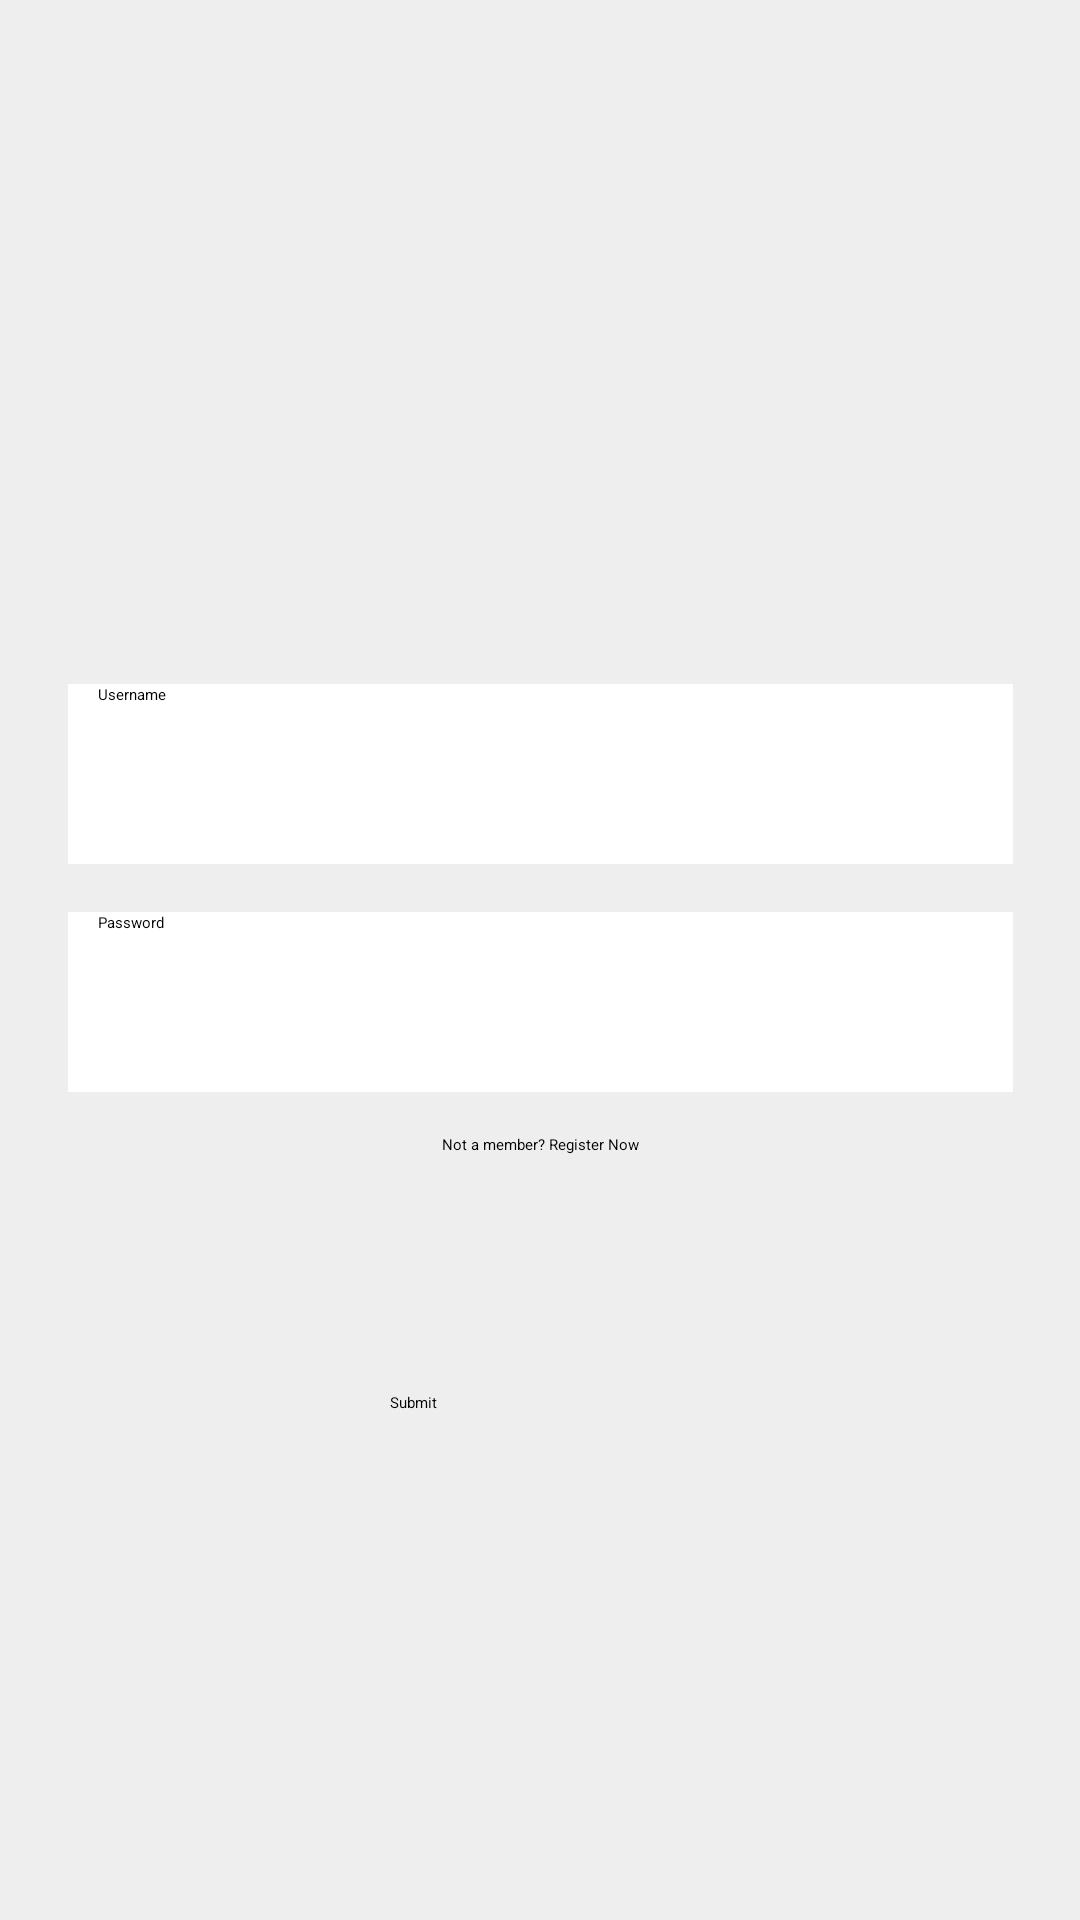

Reconstruct the res/layout file that produces this screen, plus the resources it refers to.
<!-- AndroidManifest.xml: application theme Theme.Faculty_Timetable -->
<!-- res/layout/activity_main.xml -->
<?xml version="1.0" encoding="utf-8"?>
<androidx.constraintlayout.widget.ConstraintLayout xmlns:android="http://schemas.android.com/apk/res/android"
    xmlns:app="http://schemas.android.com/apk/res-auto"
    xmlns:tools="http://schemas.android.com/tools"
    android:id="@+id/main"
    android:layout_width="match_parent"
    android:layout_height="match_parent"
    android:background="#EFEEEE"
    tools:context=".MainActivity">

    <EditText
        android:id="@+id/username"
        android:layout_width="315dp"
        android:layout_height="60dp"
        android:layout_marginTop="228dp"
        android:background="#FFFFFF"
        android:ems="10"
        android:hint="Username"
        android:paddingLeft="10dp"

        app:layout_constraintEnd_toEndOf="parent"
        app:layout_constraintStart_toStartOf="parent"
        app:layout_constraintTop_toTopOf="parent" />

    <EditText
        android:id="@+id/password"
        android:layout_width="315dp"
        android:layout_height="60dp"
        android:layout_marginTop="16dp"
        android:background="#FFFFFF"
        android:ems="10"
        android:hint="Password"
        android:paddingLeft="10dp"
        app:layout_constraintEnd_toEndOf="parent"
        app:layout_constraintStart_toStartOf="parent"
        app:layout_constraintTop_toBottomOf="@+id/username" />

    <Button
        android:id="@+id/submitBtn"
        android:layout_width="100dp"
        android:layout_height="50dp"
        android:layout_marginTop="100dp"
        android:text="Submit"
        app:layout_constraintEnd_toEndOf="parent"
        app:layout_constraintHorizontal_bias="0.5"
        app:layout_constraintStart_toStartOf="parent"
        app:layout_constraintTop_toBottomOf="@+id/password" />

    <ImageView
        android:id="@+id/imageView"
        android:layout_width="208dp"
        android:layout_height="133dp"
        android:layout_marginTop="45dp"
        app:layout_constraintEnd_toEndOf="parent"
        app:layout_constraintHorizontal_bias="0.5"
        app:layout_constraintStart_toStartOf="parent"
        app:layout_constraintTop_toTopOf="parent"
        app:srcCompat="@drawable/ddu_logo" />

    <TextView
        android:id="@+id/textView"
        android:layout_width="wrap_content"
        android:layout_height="wrap_content"
        android:layout_marginTop="378dp"
        android:text="Not a member? Register Now"
        app:layout_constraintEnd_toEndOf="parent"
        app:layout_constraintHorizontal_bias="0.5"
        app:layout_constraintStart_toStartOf="parent"
        app:layout_constraintTop_toTopOf="parent" />

</androidx.constraintlayout.widget.ConstraintLayout>
<!-- resources referenced by this layout -->
<resources>
  <!-- drawable ddu_logo: png bitmap (drawable-hdpi, 444 bytes) -->
  <style name="Theme.Faculty_Timetable" parent="Base.Theme.Faculty_Timetable">
          
          <item name="android:navigationBarColor">@android:color/transparent</item>
          <item name="android:statusBarColor">@android:color/transparent</item>
          <item name="android:windowLightStatusBar">?attr/isLightTheme</item>
      </style>
</resources>
